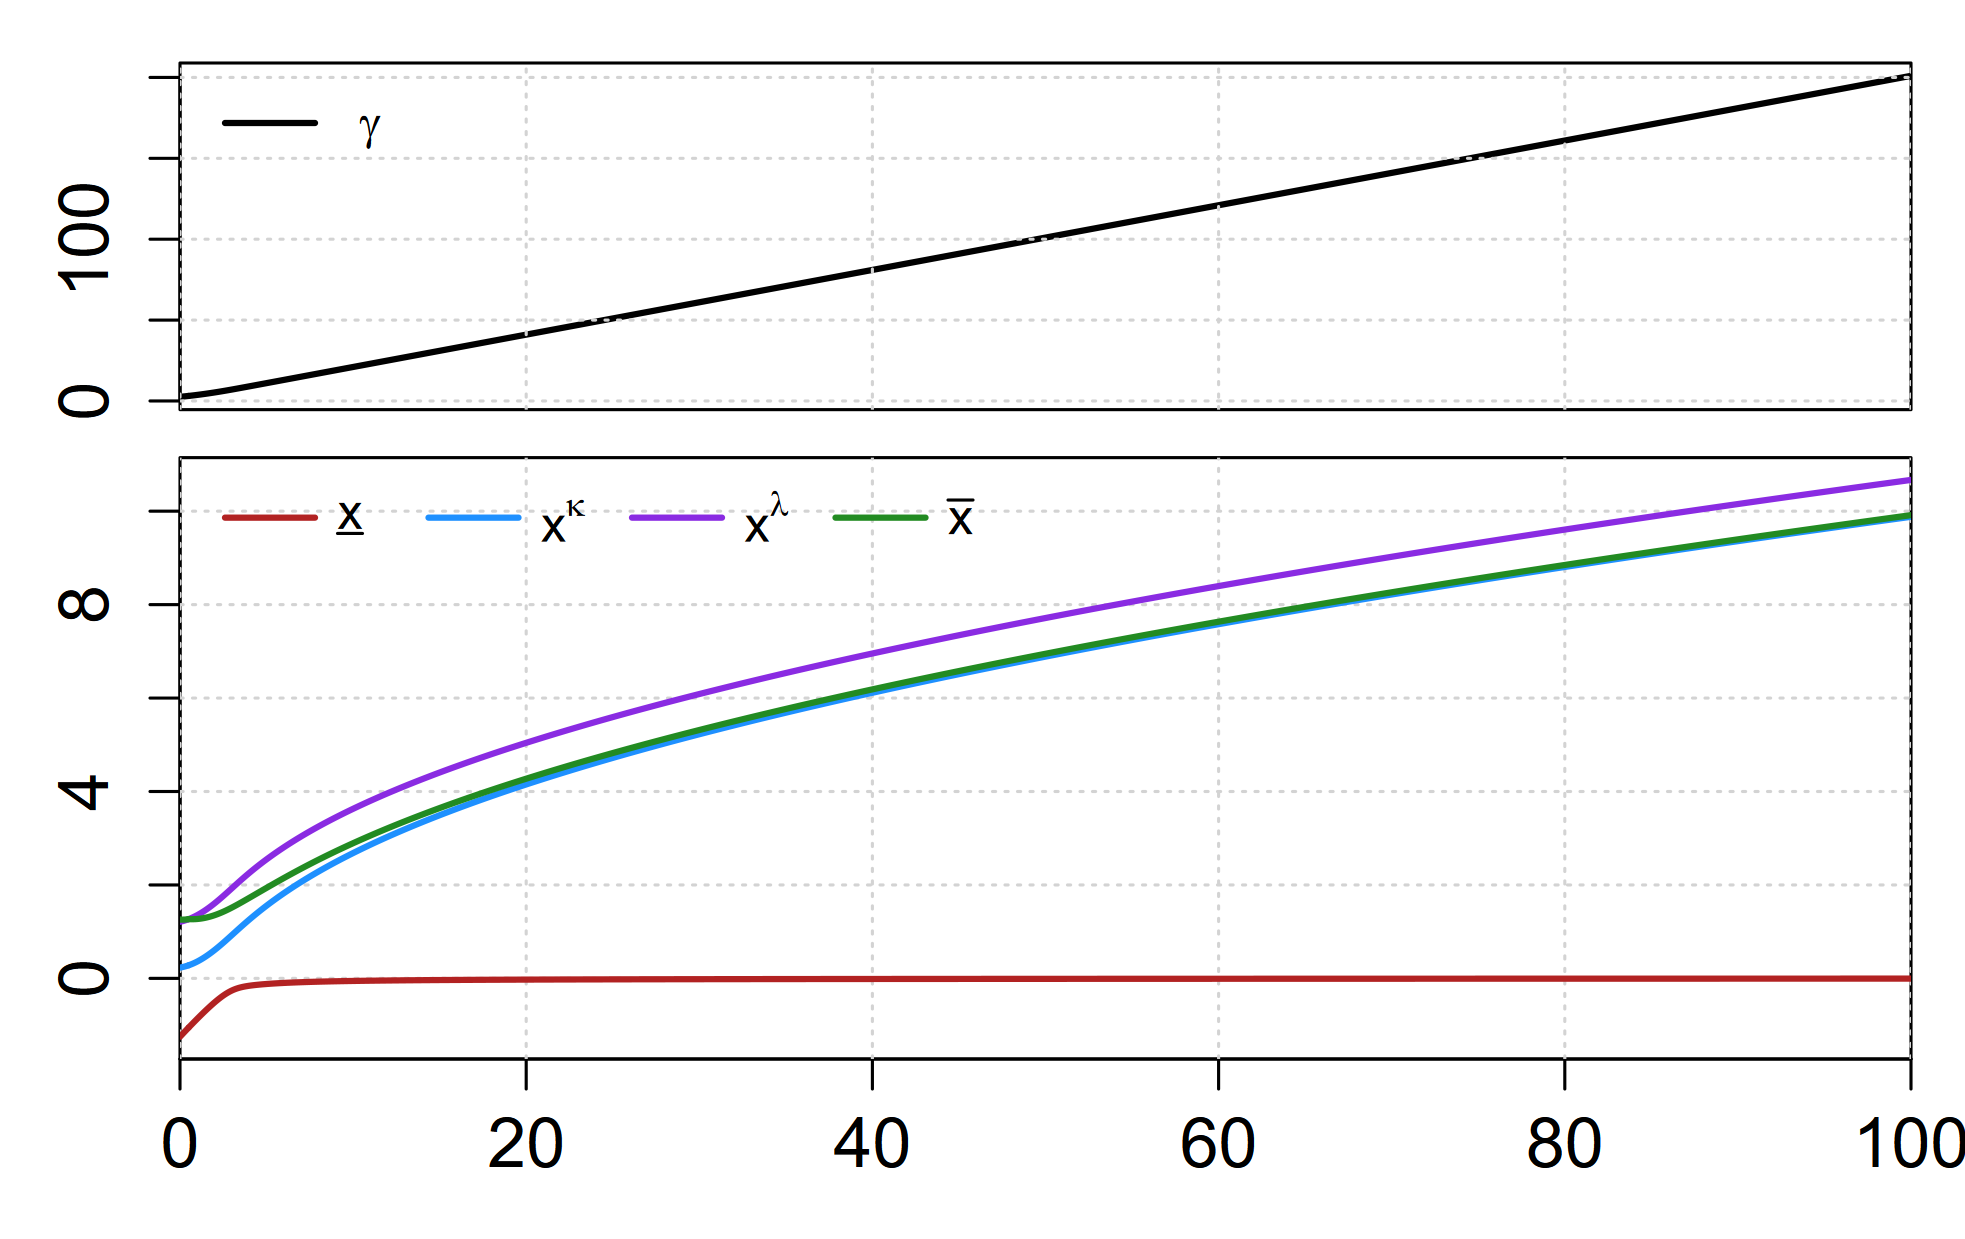

The table this chart was drawn from, first rows:
sweep_param, sweep_value, xL, xk, xl, xU, gamma, converged, error_msg
delta, 0, -1.249, 0.2308, 1.211, 1.258, 2.56, TRUE, NA
delta, 0.01, -1.245, 0.2315, 1.212, 1.258, 2.57, TRUE, NA
delta, 0.02, -1.241, 0.2322, 1.213, 1.258, 2.58, TRUE, NA
delta, 0.03, -1.237, 0.2329, 1.214, 1.258, 2.59, TRUE, NA
delta, 0.04, -1.233, 0.2336, 1.214, 1.258, 2.601, TRUE, NA
delta, 0.05, -1.229, 0.2343, 1.215, 1.258, 2.611, TRUE, NA
delta, 0.06, -1.225, 0.2351, 1.216, 1.257, 2.621, TRUE, NA
delta, 0.07, -1.221, 0.2359, 1.217, 1.257, 2.631, TRUE, NA
delta, 0.08, -1.217, 0.2366, 1.218, 1.257, 2.642, TRUE, NA
delta, 0.09, -1.213, 0.2374, 1.219, 1.257, 2.652, TRUE, NA
delta, 0.1, -1.209, 0.2382, 1.22, 1.257, 2.662, TRUE, NA
delta, 0.11, -1.205, 0.239, 1.221, 1.257, 2.673, TRUE, NA
delta, 0.12, -1.201, 0.2399, 1.222, 1.257, 2.683, TRUE, NA
delta, 0.13, -1.197, 0.2407, 1.223, 1.257, 2.694, TRUE, NA
delta, 0.14, -1.194, 0.2415, 1.224, 1.257, 2.704, TRUE, NA
delta, 0.15, -1.19, 0.2424, 1.225, 1.257, 2.715, TRUE, NA
delta, 0.16, -1.186, 0.2433, 1.226, 1.257, 2.726, TRUE, NA
delta, 0.17, -1.182, 0.2442, 1.227, 1.257, 2.736, TRUE, NA
delta, 0.18, -1.178, 0.2451, 1.228, 1.258, 2.747, TRUE, NA
delta, 0.19, -1.174, 0.246, 1.229, 1.258, 2.758, TRUE, NA
delta, 0.2, -1.17, 0.2469, 1.23, 1.258, 2.769, TRUE, NA
delta, 0.21, -1.166, 0.2478, 1.232, 1.258, 2.779, TRUE, NA
delta, 0.22, -1.162, 0.2488, 1.233, 1.258, 2.79, TRUE, NA
delta, 0.23, -1.158, 0.2497, 1.234, 1.258, 2.801, TRUE, NA
delta, 0.24, -1.154, 0.2507, 1.235, 1.258, 2.812, TRUE, NA
delta, 0.25, -1.15, 0.2517, 1.236, 1.259, 2.823, TRUE, NA
delta, 0.26, -1.146, 0.2527, 1.237, 1.259, 2.834, TRUE, NA
delta, 0.27, -1.142, 0.2537, 1.238, 1.259, 2.845, TRUE, NA
delta, 0.28, -1.138, 0.2547, 1.24, 1.259, 2.856, TRUE, NA
delta, 0.29, -1.135, 0.2557, 1.241, 1.26, 2.867, TRUE, NA
delta, 0.3, -1.131, 0.2568, 1.242, 1.26, 2.878, TRUE, NA
delta, 0.31, -1.127, 0.2578, 1.243, 1.26, 2.89, TRUE, NA
delta, 0.32, -1.123, 0.2589, 1.244, 1.26, 2.901, TRUE, NA
delta, 0.33, -1.119, 0.26, 1.246, 1.261, 2.912, TRUE, NA
delta, 0.34, -1.115, 0.2611, 1.247, 1.261, 2.923, TRUE, NA
delta, 0.35, -1.111, 0.2622, 1.248, 1.261, 2.935, TRUE, NA
delta, 0.36, -1.107, 0.2633, 1.249, 1.262, 2.946, TRUE, NA
delta, 0.37, -1.103, 0.2644, 1.251, 1.262, 2.957, TRUE, NA
delta, 0.38, -1.099, 0.2656, 1.252, 1.263, 2.969, TRUE, NA
delta, 0.39, -1.096, 0.2667, 1.253, 1.263, 2.98, TRUE, NA
delta, 0.4, -1.092, 0.2679, 1.254, 1.263, 2.992, TRUE, NA
delta, 0.41, -1.088, 0.2691, 1.256, 1.264, 3.003, TRUE, NA
delta, 0.42, -1.084, 0.2703, 1.257, 1.264, 3.015, TRUE, NA
delta, 0.43, -1.08, 0.2715, 1.258, 1.265, 3.026, TRUE, NA
delta, 0.44, -1.076, 0.2727, 1.26, 1.265, 3.038, TRUE, NA
delta, 0.45, -1.072, 0.2739, 1.261, 1.266, 3.05, TRUE, NA
delta, 0.46, -1.068, 0.2751, 1.262, 1.266, 3.061, TRUE, NA
delta, 0.47, -1.066, 0.2763, 1.264, 1.267, 3.073, TRUE, NA
delta, 0.48, -1.061, 0.2777, 1.266, 1.269, 3.085, TRUE, NA
delta, 0.49, -1.057, 0.2789, 1.267, 1.269, 3.097, TRUE, NA
delta, 0.5, NA, NA, NA, NA, NA, FALSE, S1: |a_{i,1}|≈0 detected. Use the cubic …
delta, 0.51, -1.049, 0.2815, 1.269, 1.269, 3.121, TRUE, NA
delta, 0.52, -1.045, 0.2828, 1.271, 1.268, 3.133, TRUE, NA
delta, 0.53, -1.041, 0.2841, 1.272, 1.268, 3.144, TRUE, NA
delta, 0.54, -1.038, 0.2855, 1.274, 1.268, 3.156, TRUE, NA
delta, 0.55, -1.034, 0.2868, 1.275, 1.268, 3.169, TRUE, NA
delta, 0.56, -1.03, 0.2882, 1.277, 1.268, 3.181, TRUE, NA
delta, 0.57, -1.026, 0.2896, 1.278, 1.268, 3.193, TRUE, NA
delta, 0.58, -1.022, 0.291, 1.28, 1.267, 3.205, TRUE, NA
delta, 0.59, -1.018, 0.2924, 1.281, 1.267, 3.217, TRUE, NA
... 9,941 more rows
